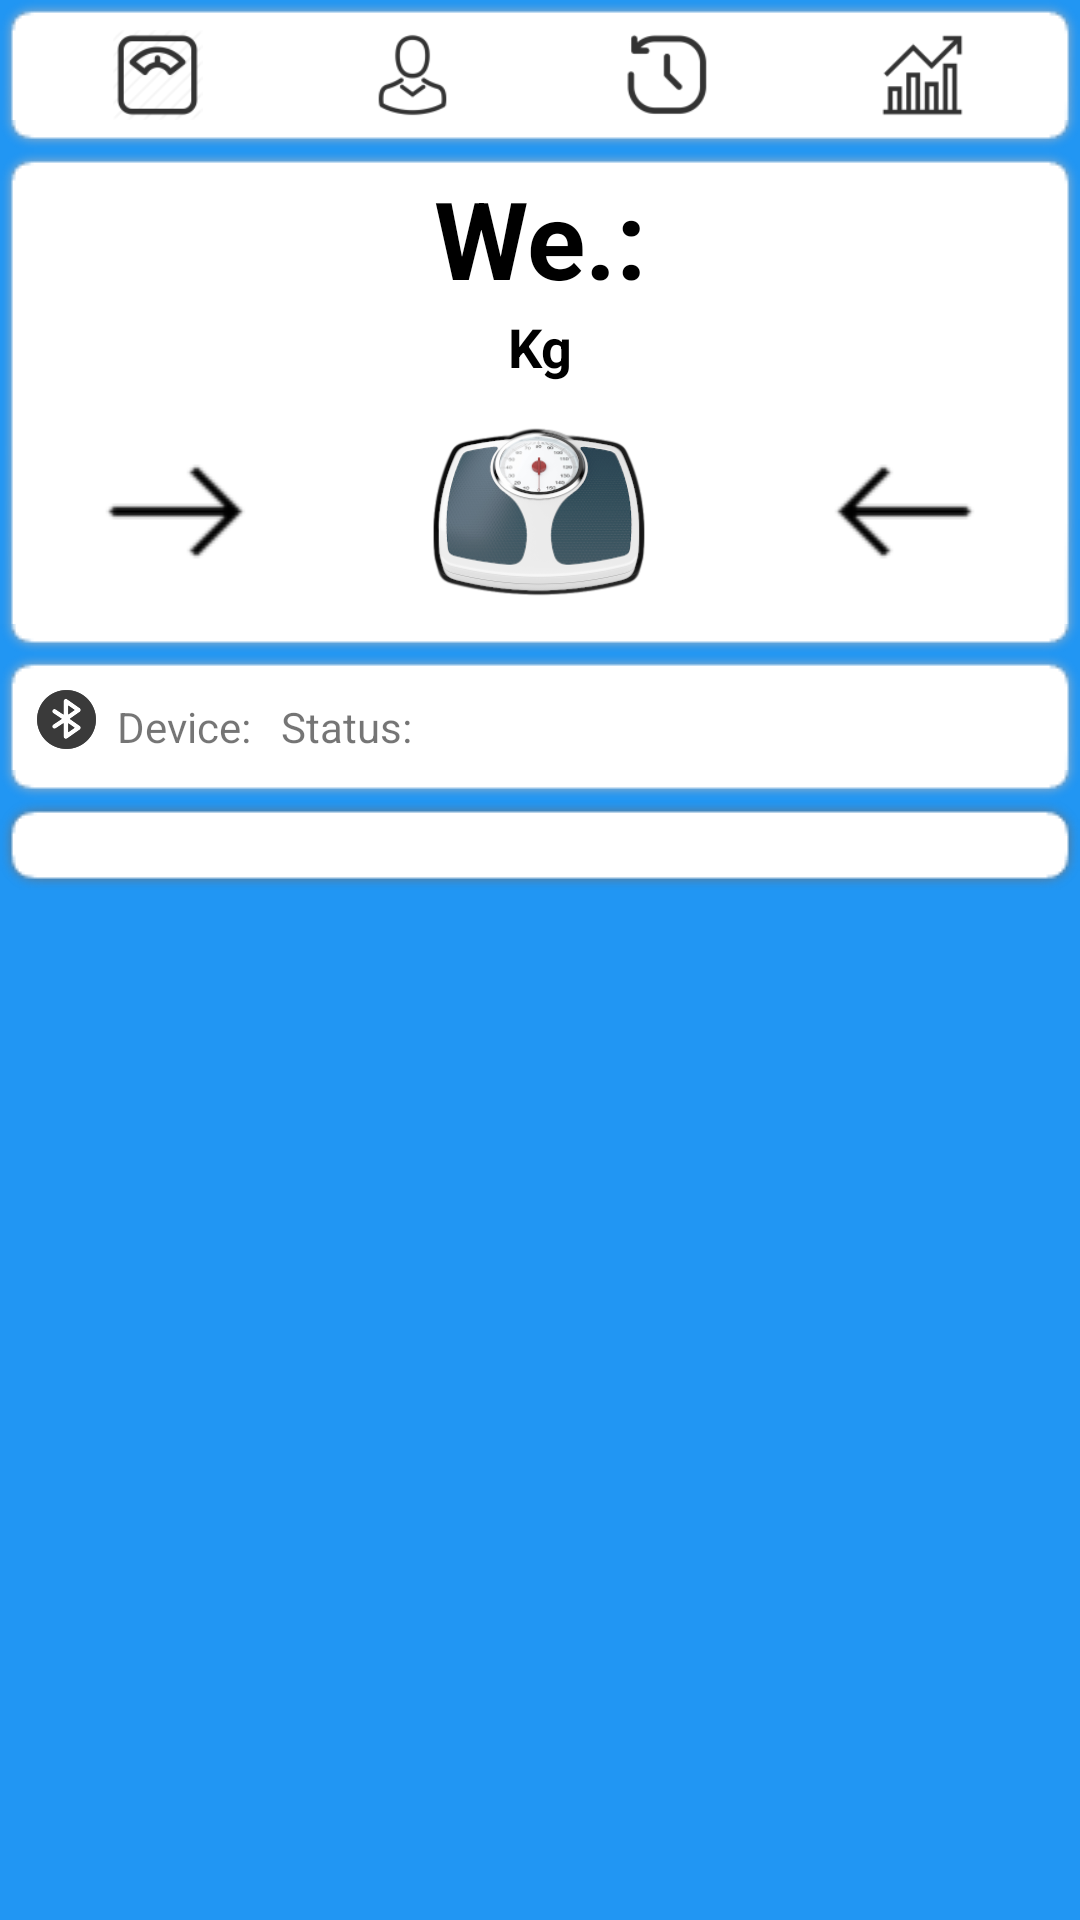

Write the Android layout XML for this screen, with the resource values it uses.
<!-- AndroidManifest.xml: application theme AppTheme -->
<!-- res/layout/content_main.xml -->
<?xml version="1.0" encoding="utf-8"?>
<LinearLayout xmlns:android="http://schemas.android.com/apk/res/android"
    xmlns:app="http://schemas.android.com/apk/res-auto"
    android:layout_width="match_parent"
    android:layout_height="match_parent"
    android:background="@color/colorBblue"
    android:orientation="vertical">

    <LinearLayout
        android:id="@+id/ll_m1"
        android:layout_width="match_parent"
        android:layout_height="wrap_content"
        android:background="@drawable/shadow_light"
        android:orientation="horizontal"
        android:padding="10sp">

        <ImageView
            android:id="@+id/ibMain"
            android:layout_width="30dp"
            android:layout_height="30dp"
            android:layout_gravity="center"
            android:layout_weight="1"
            android:contentDescription="TODO"
            android:src="@drawable/ic_action_scale"
            android:visibility="visible"
            app:srcCompat="@drawable/ic_action_scale" />

        <ImageView
            android:id="@+id/ibUsers"
            android:layout_width="30sp"
            android:layout_height="30sp"
            android:layout_gravity="center"
            android:layout_weight="1"

            android:contentDescription="TODO"
            android:src="@drawable/ic_action_user_m" />

        <ImageView
            android:id="@+id/ibHistory"
            android:layout_width="30sp"
            android:layout_height="30sp"
            android:layout_gravity="center"
            android:layout_weight="1"
            android:src="@drawable/ic_action_history" />

        <ImageView
            android:id="@+id/ibTrends"
            android:layout_width="30sp"
            android:layout_height="30sp"
            android:layout_gravity="center"
            android:layout_weight="1"
            android:src="@drawable/ic_action_trend" />

    </LinearLayout>

    <LinearLayout
        android:id="@+id/ll_m2"
        android:layout_width="match_parent"
        android:layout_height="wrap_content"
        android:background="@drawable/shadow_light"
        android:orientation="vertical"
        android:padding="5sp">

        <TextView
            android:id="@+id/tvWeight"
            android:layout_width="match_parent"
            android:layout_height="wrap_content"
            android:text="@string/weight"
            android:textAlignment="center"
            android:textColor="@color/colorBlack"
            android:textSize="36sp"
            android:textStyle="bold" />

        <TextView
            android:id="@+id/tv_unit"
            android:layout_width="match_parent"
            android:layout_height="wrap_content"
            android:text="@string/unit_kg"
            android:textAlignment="center"
            android:textColor="@color/colorBlack"
            android:textSize="18sp"
            android:textStyle="bold" />

        <LinearLayout
            android:layout_width="match_parent"
            android:layout_height="match_parent"
            android:orientation="horizontal">

            <ImageView
                android:id="@+id/ivArrow1"
                android:layout_width="wrap_content"
                android:layout_height="wrap_content"
                android:layout_gravity="center"
                android:layout_weight="1"
                app:srcCompat="@drawable/arrow_r" />

            <ImageView
                android:id="@+id/ibWeighing"
                android:layout_width="75sp"
                android:layout_height="75sp"
                android:layout_gravity="center"
                android:layout_margin="5sp"
                android:layout_weight="1"
                android:src="@drawable/scale_big" />

            <ImageView
                android:id="@+id/ivArrow2"
                android:layout_width="wrap_content"
                android:layout_height="wrap_content"
                android:layout_gravity="center"
                android:layout_weight="1"
                app:srcCompat="@drawable/arrow_l" />
        </LinearLayout>

    </LinearLayout>

    <LinearLayout
        android:id="@+id/ll_m3"
        android:layout_width="match_parent"
        android:layout_height="wrap_content"
        android:background="@drawable/shadow_light"
        android:orientation="vertical"
        android:padding="5sp">

        <TableLayout
            android:layout_width="match_parent"
            android:layout_height="match_parent"
            android:padding="5sp">

            <TableRow
                android:layout_width="match_parent"
                android:layout_height="match_parent">

                <ImageView
                    android:id="@+id/ivBtstat"
                    android:layout_width="wrap_content"
                    android:layout_height="wrap_content"
                    app:srcCompat="@drawable/ic_bt_off" />

                <TextView
                    android:id="@+id/tvDevice"
                    android:layout_width="wrap_content"
                    android:layout_height="wrap_content"
                    android:layout_gravity="center_horizontal"
                    android:padding="5sp"
                    android:paddingEnd="5sp"
                    android:text="@string/name_dev"
                    android:textSize="14sp" />

                <TextView
                    android:id="@+id/tvStatus"
                    android:layout_width="wrap_content"
                    android:layout_height="wrap_content"
                    android:layout_gravity="center"
                    android:padding="5sp"
                    android:text="@string/status" />

            </TableRow>

            <TableRow
                android:layout_width="match_parent"
                android:layout_height="match_parent">

                <Button
                    android:id="@+id/buVersion"
                    android:layout_width="wrap_content"
                    android:layout_height="wrap_content"
                    android:text="@string/version"
                    android:textSize="12sp"
                    android:visibility="gone" />

                <Button
                    android:id="@+id/buScaning"
                    android:layout_width="wrap_content"
                    android:layout_height="wrap_content"
                    android:text="@string/start_scan"
                    android:textSize="12sp"
                    android:visibility="gone" />
            </TableRow>

            <TableRow
                android:layout_width="match_parent"
                android:layout_height="match_parent" />

            <TableRow
                android:layout_width="match_parent"
                android:layout_height="match_parent"
                android:visibility="gone">

                <RadioGroup
                    android:id="@+id/rgUnit"
                    android:layout_width="wrap_content"
                    android:layout_height="wrap_content"
                    android:orientation="horizontal">

                    <RadioButton
                        android:id="@+id/rbKg"
                        android:layout_width="wrap_content"
                        android:layout_height="wrap_content"
                        android:layout_weight="1"
                        android:text="@string/unit_kg" />

                    <RadioButton
                        android:id="@+id/rbLb"
                        android:layout_width="wrap_content"
                        android:layout_height="wrap_content"
                        android:layout_weight="1"
                        android:text="@string/unit_lb" />
                </RadioGroup>
            </TableRow>

            <TableRow
                android:layout_width="match_parent"
                android:layout_height="match_parent">

            </TableRow>

            <TableRow
                android:layout_width="match_parent"
                android:layout_height="match_parent" />

        </TableLayout>

    </LinearLayout>

    <LinearLayout
        android:id="@+id/ll_m4"
        android:layout_width="match_parent"
        android:layout_height="wrap_content"
        android:background="@drawable/shadow_white2"
        android:orientation="vertical"
        android:padding="5sp">

        <ListView
            android:id="@+id/lv_results"
            android:layout_width="match_parent"
            android:layout_height="match_parent"
            android:divider="@null"
            android:dividerHeight="0dp"
            android:padding="10sp" />
    </LinearLayout>

</LinearLayout>
<!-- resources referenced by this layout -->
<resources>
  <color name="colorBblue">#2196f3</color>
  <color name="colorBlack">#000000</color>
  <!-- drawable arrow_l: png bitmap (drawable, 800 bytes) -->
  <!-- drawable arrow_r: png bitmap (drawable, 776 bytes) -->
  <!-- drawable ic_action_history: png bitmap (drawable-hdpi, 591 bytes) -->
  <!-- drawable ic_action_scale: png bitmap (drawable-hdpi, 2312 bytes) -->
  <!-- drawable ic_action_trend: png bitmap (drawable-hdpi, 518 bytes) -->
  <!-- drawable ic_action_user_m: png bitmap (drawable-hdpi, 719 bytes) -->
  <!-- drawable ic_bt_off: png bitmap (drawable-hdpi, 6409 bytes) -->
  <!-- drawable scale_big: png bitmap (drawable, 58140 bytes) -->
  <string name="name_dev">Device:</string>
  <string name="start_scan">Scanning</string>
  <string name="status">Status:</string>
  <string name="unit_kg" translatable="false">Kg</string>
  <string name="unit_lb" translatable="false">Lb</string>
  <string name="version">Version</string>
  <string name="weight">We.:</string>
  <style name="AppTheme" parent="Theme.AppCompat.Light.NoActionBar">
          
          <item name="colorPrimary">@color/colorPrimary</item>
          <item name="colorPrimaryDark">@color/colorPrimaryDark</item>
          <item name="colorAccent">@color/colorAccent</item>
  
  
      </style>
  <color name="colorPrimary">#2196f3</color>
  <color name="colorPrimaryDark">#2196f3</color>
  <color name="colorAccent">#2196f3</color>
</resources>
